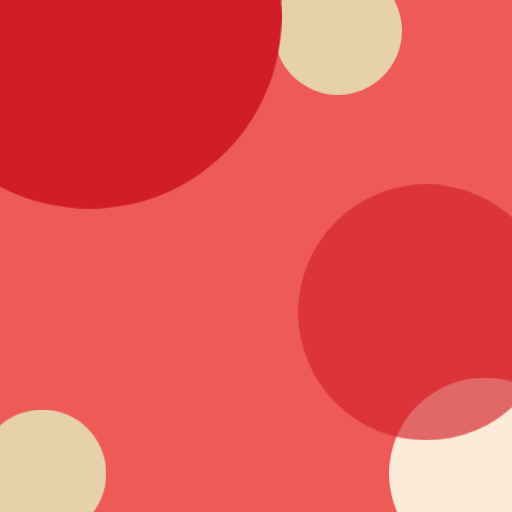
t = 0.00 s
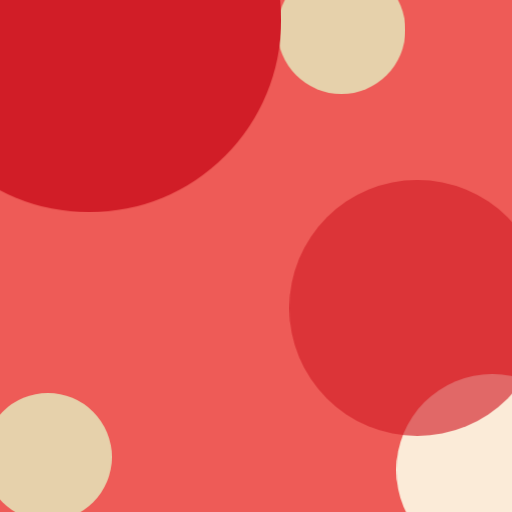
t = 0.60 s
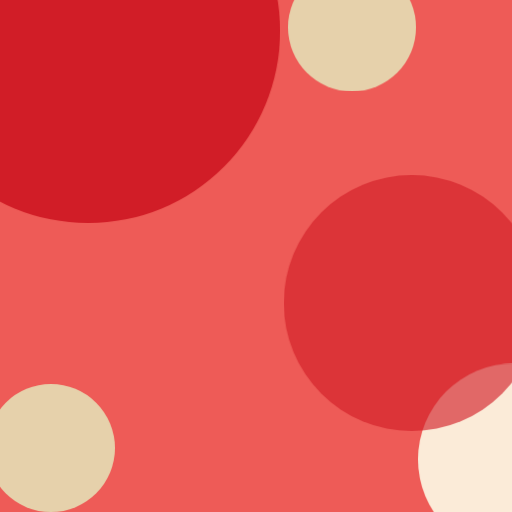
t = 1.35 s
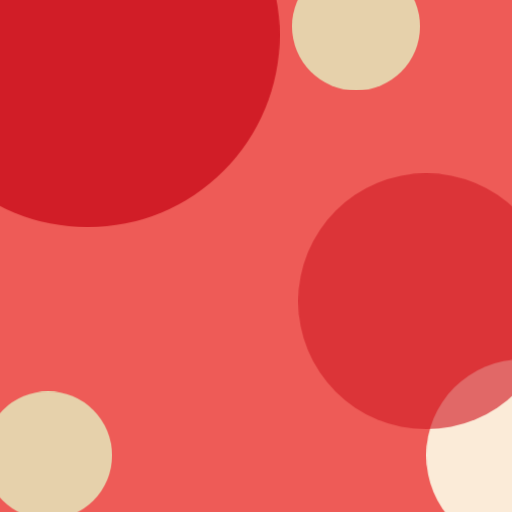
t = 2.00 s
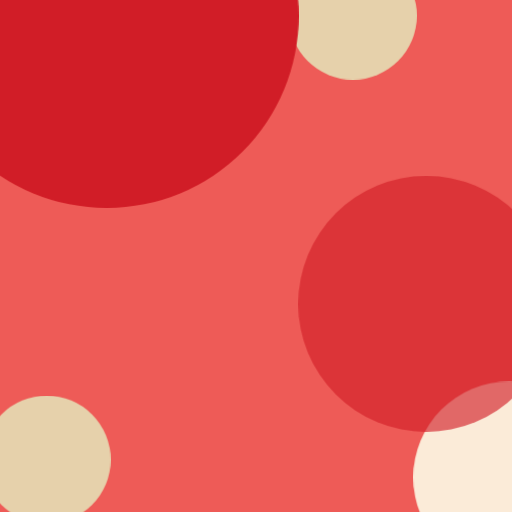
t = 2.68 s
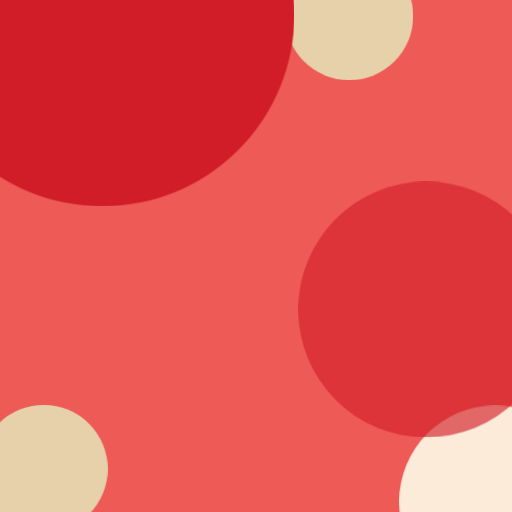
t = 3.30 s

The animated SVG that drew these frames (rendered in a browser with its animation timeline set to each time). Animation: 5 CSS @keyframes rules; one cycle of 4.00 s, repeats indefinitely.

<svg id="prometeo-login-animation" xmlns="http://www.w3.org/2000/svg" xmlns:xlink="http://www.w3.org/1999/xlink" viewBox="0 0 400 400" shape-rendering="geometricPrecision" text-rendering="geometricPrecision"><style><![CDATA[#prometeo-login-animation-circle1_to {animation: prometeo-login-animation-circle1_to__to 4000ms linear infinite normal forwards}@keyframes prometeo-login-animation-circle1_to__to { 0% {transform: translate(264px,24px);animation-timing-function: cubic-bezier(0.445000,0.050000,0.550000,0.950000)} 50% {transform: translate(278.133641px,20.634847px);animation-timing-function: cubic-bezier(0.445000,0.050000,0.550000,0.950000)} 75% {transform: translate(274.968379px,9.832430px);animation-timing-function: cubic-bezier(0.445000,0.050000,0.550000,0.950000)} 100% {transform: translate(264px,24px)} }#prometeo-login-animation-circle2_to {animation: prometeo-login-animation-circle2_to__to 4000ms linear infinite normal forwards}@keyframes prometeo-login-animation-circle2_to__to { 0% {transform: translate(70px,13px);animation-timing-function: cubic-bezier(0.445000,0.050000,0.550000,0.950000)} 50% {transform: translate(68.554241px,27.457583px);animation-timing-function: cubic-bezier(0.445000,0.050000,0.550000,0.950000)} 72.500000% {transform: translate(85.687881px,10.120784px)} 100% {transform: translate(70px,13px)} }#prometeo-login-animation-circle3_to {animation: prometeo-login-animation-circle3_to__to 4000ms linear infinite normal forwards}@keyframes prometeo-login-animation-circle3_to__to { 0% {transform: translate(33px,370px);animation-timing-function: cubic-bezier(0.390000,0.575000,0.565000,1)} 35% {transform: translate(39.769508px,350px);animation-timing-function: cubic-bezier(0.420000,0,0.580000,1)} 50% {transform: translate(37.589497px,355.736872px);animation-timing-function: cubic-bezier(0.420000,0,0.580000,1)} 100% {transform: translate(33px,370px)} }#prometeo-login-animation-circle4_to {animation: prometeo-login-animation-circle4_to__to 4000ms linear infinite normal forwards}@keyframes prometeo-login-animation-circle4_to__to { 0% {transform: translate(379px,370px);animation-timing-function: cubic-bezier(0.445000,0.050000,0.550000,0.950000)} 50% {transform: translate(408px,355.736872px);animation-timing-function: cubic-bezier(0.445000,0.050000,0.550000,0.950000)} 85% {transform: translate(386.493127px,392.327154px);animation-timing-function: cubic-bezier(0.445000,0.050000,0.550000,0.950000)} 100% {transform: translate(379px,370px)} }#prometeo-login-animation-circle5_to {animation: prometeo-login-animation-circle5_to__to 4000ms linear infinite normal forwards}@keyframes prometeo-login-animation-circle5_to__to { 0% {transform: translate(333px,244px);animation-timing-function: cubic-bezier(0.420000,0,0.580000,1)} 30% {transform: translate(319.034057px,237.056972px)} 50% {transform: translate(333px,235.325450px);animation-timing-function: cubic-bezier(0.420000,0,0.580000,1)} 100% {transform: translate(333px,244px)} }]]></style><g id="prometeo-login-animation-g1" clip-path="url(#prometeo-login-animation-clip0)"><g id="prometeo-login-animation-g2"><rect id="prometeo-login-animation-rect1" width="400" height="400" rx="0" ry="0" fill="rgb(238,91,87)" stroke="none" stroke-width="1"/><g id="prometeo-login-animation-circle1_to" transform="translate(264,24)"><circle id="prometeo-login-animation-circle1" r="50" transform="translate(0,0)" fill="rgb(230,209,171)" stroke="none" stroke-width="1"/></g><g id="prometeo-login-animation-circle2_to" transform="translate(70,13)"><circle id="prometeo-login-animation-circle2" r="150" transform="translate(0,0)" fill="rgb(209,29,39)" stroke="none" stroke-width="1"/></g><g id="prometeo-login-animation-circle3_to" transform="translate(33,370)"><circle id="prometeo-login-animation-circle3" r="50" transform="translate(0,0)" fill="rgb(230,209,171)" stroke="none" stroke-width="1"/></g><g id="prometeo-login-animation-circle4_to" transform="translate(379,370)"><circle id="prometeo-login-animation-circle4" r="75" transform="translate(0,0)" fill="rgb(251,235,216)" stroke="none" stroke-width="1"/></g><g id="prometeo-login-animation-circle5_to" transform="translate(333,244)"><circle id="prometeo-login-animation-circle5" r="100" transform="translate(0,0)" fill="rgb(209,29,39)" fill-opacity="0.64" stroke="none" stroke-width="1"/></g></g><clipPath id="prometeo-login-animation-clip0"><rect id="prometeo-login-animation-rect2" width="400" height="400" rx="0" ry="0" fill="rgb(255,255,255)" stroke="none" stroke-width="1"/></clipPath></g></svg>